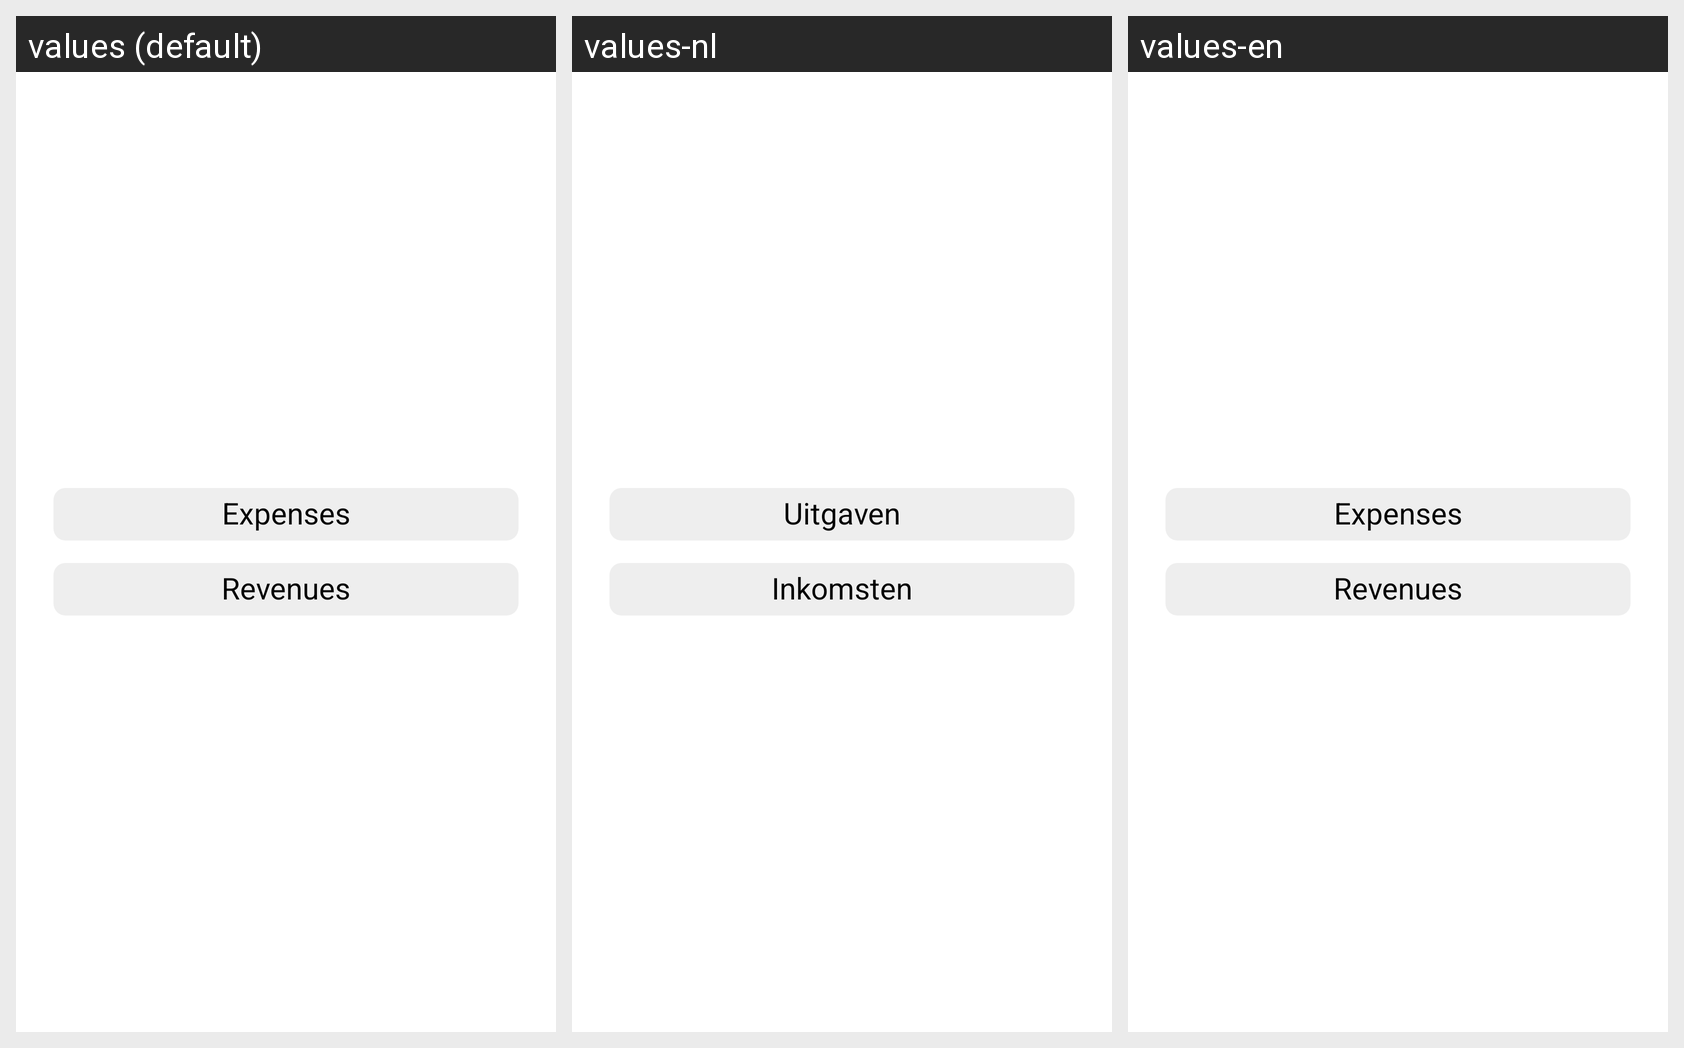

Locale-by-locale string values for the Android screen shown in this grid:
Android screen res/layout/bottom_sheet_choose_display_type.xml rendered under 3 locales, left to right: values (default), values-nl, values-en. Device: Nexus 5 (rendered at 1080×1920; each locale shown at half size, 540×960, under a caption strip naming it); theme Theme.MoneyManager.
Other locales in the repository, not shown: values-de, values-es, values-fr, values-ja, values-ru, values-sv.
Strings drawn on this screen, with the default value and each locale's value (text and hints the layout hard-codes, and strings that could not be matched under every locale, appear in the picture but are not listed):

expenses
  values: Expenses
  values-nl: Uitgaven
  values-en: Expenses

revenue
  values: Revenues
  values-nl: Inkomsten
  values-en: Revenues
